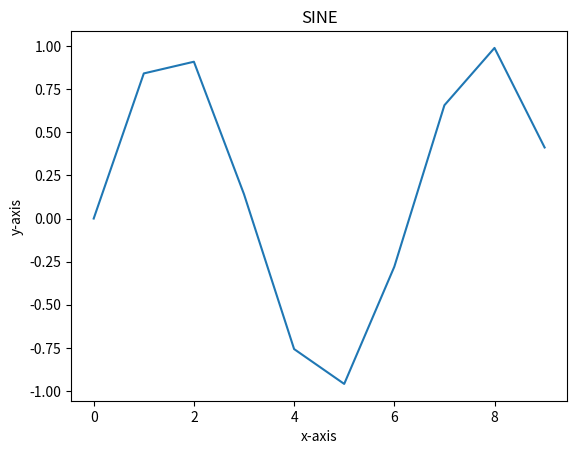

Here is the Python script that generated this plot:
import matplotlib.pyplot as plt
import numpy as np

x = np.arange(10)
# y = np.arange(10)
y = np.sin(x)

plt.plot(x,y)
plt.xlabel("x-axis")
plt.ylabel("y-axis")
plt.title("SINE")

plt.show()